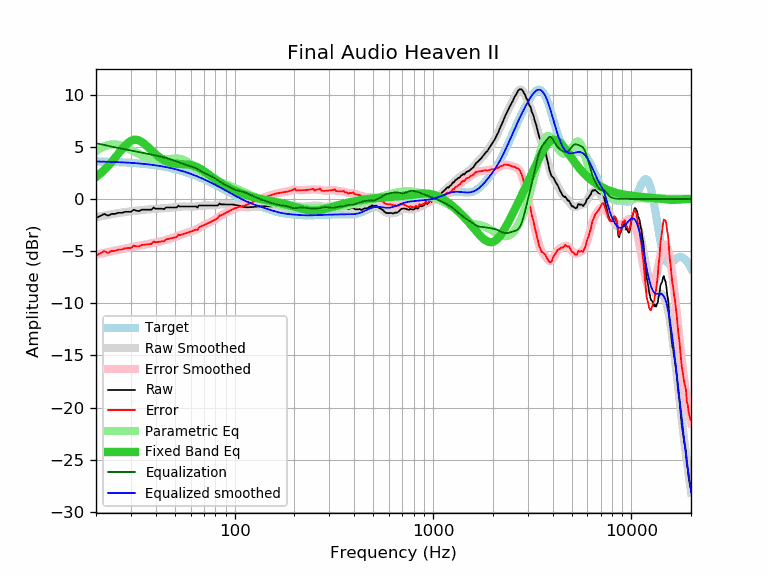

The table this chart was drawn from, first rows:
frequency, raw, error, smoothed, error_smoothed, equalization, parametric_eq, equalized_raw, equalized_smoothed, target
20, -1.83, -5.43, -1.75, -5.34, 5.34, 2.10, 3.51, 3.59, 3.59
21, -1.63, -5.22, -1.67, -5.25, 5.25, 2.42, 3.62, 3.58, 3.58
22, -1.43, -5.01, -1.60, -5.17, 5.17, 2.77, 3.74, 3.57, 3.57
23, -1.60, -5.17, -1.53, -5.09, 5.09, 3.15, 3.49, 3.56, 3.56
24, -1.43, -4.99, -1.46, -5.02, 5.02, 3.55, 3.58, 3.55, 3.55
25, -1.43, -4.97, -1.40, -4.94, 4.94, 3.96, 3.51, 3.54, 3.54
26, -1.32, -4.85, -1.35, -4.88, 4.88, 4.37, 3.55, 3.53, 3.53
27, -1.33, -4.85, -1.30, -4.81, 4.81, 4.76, 3.48, 3.51, 3.51
28, -1.23, -4.73, -1.26, -4.75, 4.75, 5.10, 3.52, 3.50, 3.50
29, -1.23, -4.71, -1.22, -4.70, 4.70, 5.38, 3.46, 3.48, 3.48
30, -1.23, -4.70, -1.18, -4.64, 4.64, 5.57, 3.41, 3.46, 3.46
31, -1.03, -4.48, -1.15, -4.59, 4.59, 5.67, 3.56, 3.44, 3.44
32, -1.13, -4.56, -1.12, -4.54, 4.54, 5.68, 3.41, 3.42, 3.42
33, -1.15, -4.56, -1.09, -4.49, 4.49, 5.61, 3.34, 3.40, 3.40
34, -1.03, -4.42, -1.07, -4.45, 4.45, 5.47, 3.41, 3.38, 3.38
35, -1.03, -4.39, -1.04, -4.40, 4.40, 5.29, 3.36, 3.36, 3.36
36, -1.03, -4.37, -1.02, -4.35, 4.35, 5.09, 3.32, 3.33, 3.33
37, -1.03, -4.34, -1.00, -4.30, 4.30, 4.88, 3.27, 3.31, 3.31
38, -1.03, -4.31, -0.98, -4.26, 4.26, 4.67, 3.22, 3.28, 3.28
39, -0.82, -4.08, -0.96, -4.21, 4.21, 4.47, 3.39, 3.25, 3.25
40, -0.93, -4.16, -0.94, -4.17, 4.17, 4.29, 3.23, 3.22, 3.22
41, -0.93, -4.13, -0.93, -4.12, 4.12, 4.12, 3.19, 3.19, 3.19
42, -0.93, -4.10, -0.92, -4.08, 4.08, 3.97, 3.15, 3.16, 3.16
43, -0.93, -4.06, -0.91, -4.03, 4.03, 3.84, 3.10, 3.13, 3.13
44, -0.98, -4.08, -0.89, -3.99, 3.99, 3.73, 3.00, 3.09, 3.09
45, -0.82, -3.88, -0.88, -3.94, 3.94, 3.64, 3.11, 3.06, 3.06
46, -0.82, -3.85, -0.86, -3.88, 3.88, 3.56, 3.06, 3.02, 3.02
47, -0.82, -3.81, -0.84, -3.83, 3.83, 3.50, 3.00, 2.99, 2.99
48, -0.82, -3.77, -0.82, -3.77, 3.77, 3.45, 2.95, 2.95, 2.95
49, -0.82, -3.73, -0.80, -3.71, 3.71, 3.41, 2.89, 2.91, 2.91
50, -0.82, -3.69, -0.78, -3.65, 3.65, 3.38, 2.83, 2.87, 2.87
51, -0.82, -3.65, -0.76, -3.59, 3.59, 3.36, 2.77, 2.82, 2.82
52, -0.64, -3.43, -0.75, -3.53, 3.53, 3.35, 2.89, 2.78, 2.78
53, -0.72, -3.46, -0.74, -3.47, 3.47, 3.34, 2.75, 2.74, 2.74
54, -0.72, -3.42, -0.73, -3.42, 3.42, 3.33, 2.70, 2.69, 2.69
55, -0.72, -3.37, -0.72, -3.37, 3.37, 3.33, 2.64, 2.65, 2.65
56, -0.72, -3.33, -0.72, -3.32, 3.32, 3.32, 2.60, 2.60, 2.60
57, -0.72, -3.28, -0.72, -3.27, 3.27, 3.31, 2.55, 2.55, 2.55
58, -0.72, -3.23, -0.72, -3.23, 3.23, 3.30, 2.51, 2.51, 2.51
59, -0.72, -3.18, -0.73, -3.18, 3.18, 3.28, 2.46, 2.46, 2.46
60, -0.72, -3.13, -0.73, -3.14, 3.14, 3.25, 2.41, 2.41, 2.41
61, -0.72, -3.08, -0.73, -3.09, 3.09, 3.22, 2.37, 2.36, 2.36
62, -0.72, -3.03, -0.73, -3.04, 3.04, 3.18, 2.31, 2.31, 2.31
63, -0.72, -2.98, -0.72, -2.98, 2.98, 3.14, 2.26, 2.26, 2.26
64, -0.72, -2.93, -0.71, -2.92, 2.92, 3.09, 2.19, 2.21, 2.21
65, -0.82, -2.98, -0.70, -2.85, 2.85, 3.03, 2.03, 2.15, 2.15
66, -0.62, -2.72, -0.68, -2.78, 2.78, 2.96, 2.16, 2.10, 2.10
67, -0.62, -2.67, -0.66, -2.71, 2.71, 2.90, 2.09, 2.05, 2.05
68, -0.62, -2.62, -0.65, -2.64, 2.64, 2.82, 2.02, 1.99, 1.99
69, -0.62, -2.57, -0.63, -2.58, 2.58, 2.75, 1.95, 1.94, 1.94
70, -0.62, -2.51, -0.63, -2.51, 2.51, 2.67, 1.89, 1.89, 1.89
71, -0.62, -2.46, -0.62, -2.45, 2.45, 2.59, 1.83, 1.83, 1.83
72, -0.62, -2.40, -0.62, -2.40, 2.40, 2.51, 1.77, 1.78, 1.78
73, -0.62, -2.35, -0.62, -2.35, 2.35, 2.42, 1.72, 1.73, 1.73
74, -0.62, -2.29, -0.62, -2.29, 2.29, 2.34, 1.67, 1.67, 1.67
75, -0.62, -2.24, -0.63, -2.24, 2.24, 2.26, 1.62, 1.62, 1.62
76, -0.62, -2.19, -0.63, -2.19, 2.19, 2.18, 1.57, 1.56, 1.56
77, -0.62, -2.13, -0.63, -2.14, 2.14, 2.10, 1.51, 1.51, 1.51
78, -0.62, -2.08, -0.63, -2.08, 2.08, 2.02, 1.46, 1.45, 1.45
79, -0.62, -2.02, -0.62, -2.02, 2.02, 1.95, 1.39, 1.40, 1.40
... 553 more rows
